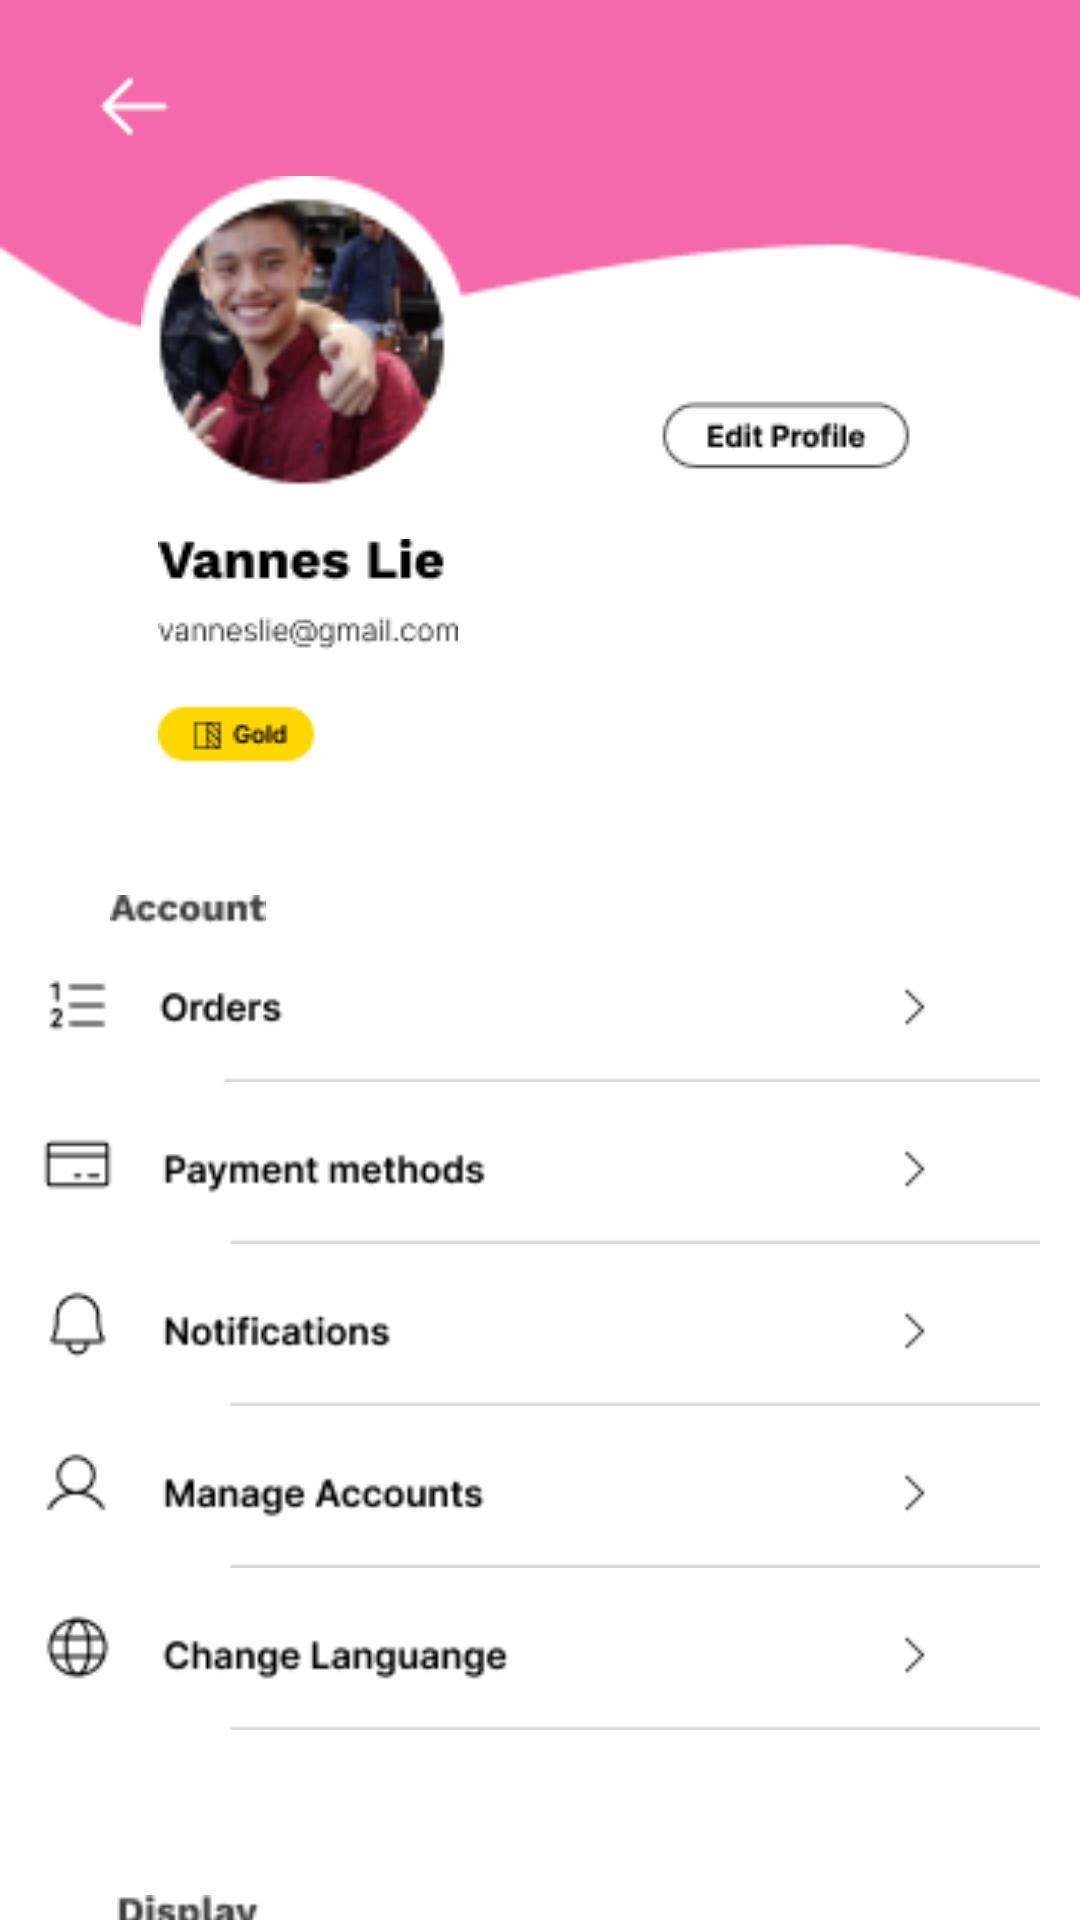

Here is an Android app screen rendered from its layout file. Give the layout XML and the strings, colors and styles it references.
<!-- AndroidManifest.xml: application theme Theme.MobileAppDevProject -->
<!-- res/layout/activity_profile.xml -->
<?xml version="1.0" encoding="utf-8"?>
<androidx.constraintlayout.widget.ConstraintLayout xmlns:android="http://schemas.android.com/apk/res/android"
    xmlns:app="http://schemas.android.com/apk/res-auto"
    xmlns:tools="http://schemas.android.com/tools"
    android:layout_width="match_parent"
    android:layout_height="match_parent"
    tools:context=".Profile">

    <ImageView
        android:id="@+id/imageView10"
        android:layout_width="440dp"
        android:layout_height="133dp"
        android:layout_marginTop="-10dp"
        app:layout_constraintTop_toTopOf="parent"
        app:srcCompat="@drawable/atas"
        tools:layout_editor_absoluteX="2dp" />

    <ImageView
        android:id="@+id/imageView11"
        android:layout_width="124dp"
        android:layout_height="109dp"
        android:layout_marginTop="-65dp"
        app:layout_constraintEnd_toEndOf="parent"
        app:layout_constraintHorizontal_bias="0.167"
        app:layout_constraintStart_toStartOf="parent"
        app:layout_constraintTop_toBottomOf="@+id/imageView10"
        app:srcCompat="@drawable/foto_panes" />

    <ImageButton
        android:id="@+id/imageButton"
        android:layout_width="141dp"
        android:layout_height="45dp"
        android:background="#00F4F4F4"
        app:layout_constraintEnd_toEndOf="parent"
        app:layout_constraintStart_toEndOf="@+id/imageView11"
        app:layout_constraintTop_toBottomOf="@+id/imageView10"
        app:srcCompat="@drawable/edit_profile" />

    <ImageView
        android:id="@+id/imageView37"
        android:layout_width="wrap_content"
        android:layout_height="wrap_content"
        android:layout_marginTop="12dp"
        app:layout_constraintEnd_toEndOf="parent"
        app:layout_constraintHorizontal_bias="0.2"
        app:layout_constraintStart_toStartOf="parent"
        app:layout_constraintTop_toBottomOf="@+id/imageView11"
        app:srcCompat="@drawable/vannes_lie" />

    <ImageView
        android:id="@+id/imageView38"
        android:layout_width="wrap_content"
        android:layout_height="wrap_content"
        android:layout_marginTop="12dp"
        app:layout_constraintEnd_toEndOf="parent"
        app:layout_constraintHorizontal_bias="0.202"
        app:layout_constraintStart_toStartOf="parent"
        app:layout_constraintTop_toBottomOf="@+id/imageView37"
        app:srcCompat="@drawable/vanneslie_gmail_com" />

    <ImageView
        android:id="@+id/imageView39"
        android:layout_width="wrap_content"
        android:layout_height="wrap_content"
        android:layout_marginTop="16dp"
        app:layout_constraintEnd_toEndOf="parent"
        app:layout_constraintHorizontal_bias="0.193"
        app:layout_constraintStart_toStartOf="parent"
        app:layout_constraintTop_toBottomOf="@+id/imageView38"
        app:srcCompat="@drawable/gold" />

    <ImageView
        android:id="@+id/imageView40"
        android:layout_width="333dp"
        android:layout_height="54dp"
        app:layout_constraintEnd_toEndOf="parent"
        app:layout_constraintStart_toStartOf="parent"
        app:layout_constraintTop_toBottomOf="@+id/imageView36"
        app:srcCompat="@drawable/order" />

    <ImageView
        android:id="@+id/imageView36"
        android:layout_width="52dp"
        android:layout_height="13dp"
        android:layout_marginTop="40dp"
        app:layout_constraintEnd_toEndOf="parent"
        app:layout_constraintHorizontal_bias="0.119"
        app:layout_constraintStart_toStartOf="parent"
        app:layout_constraintTop_toBottomOf="@+id/imageView39"
        app:srcCompat="@drawable/account" />

    <ImageView
        android:id="@+id/imageView41"
        android:layout_width="333dp"
        android:layout_height="54dp"
        app:layout_constraintEnd_toEndOf="parent"
        app:layout_constraintStart_toStartOf="parent"
        app:layout_constraintTop_toBottomOf="@+id/imageView40"
        app:srcCompat="@drawable/payment_methods" />

    <ImageView
        android:id="@+id/imageView42"
        android:layout_width="333dp"
        android:layout_height="54dp"
        app:layout_constraintEnd_toEndOf="parent"
        app:layout_constraintStart_toStartOf="parent"
        app:layout_constraintTop_toBottomOf="@+id/imageView41"
        app:srcCompat="@drawable/notif" />

    <ImageView
        android:id="@+id/imageView43"
        android:layout_width="333dp"
        android:layout_height="54dp"
        app:layout_constraintEnd_toEndOf="parent"
        app:layout_constraintStart_toStartOf="parent"
        app:layout_constraintTop_toBottomOf="@+id/imageView42"
        app:srcCompat="@drawable/manage_acc" />

    <ImageView
        android:id="@+id/imageView44"
        android:layout_width="333dp"
        android:layout_height="54dp"
        app:layout_constraintEnd_toEndOf="parent"
        app:layout_constraintStart_toStartOf="parent"
        app:layout_constraintTop_toBottomOf="@+id/imageView43"
        app:srcCompat="@drawable/change_languange" />

    <ImageView
        android:id="@+id/imageView45"
        android:layout_width="52dp"
        android:layout_height="13dp"
        android:layout_marginTop="52dp"
        app:layout_constraintEnd_toEndOf="parent"
        app:layout_constraintHorizontal_bias="0.119"
        app:layout_constraintStart_toStartOf="parent"
        app:layout_constraintTop_toBottomOf="@+id/imageView44"
        app:srcCompat="@drawable/display" />

    <ImageView
        android:id="@+id/imageView46"
        android:layout_width="333dp"
        android:layout_height="54dp"
        app:layout_constraintEnd_toEndOf="parent"
        app:layout_constraintStart_toStartOf="parent"
        app:layout_constraintTop_toBottomOf="@+id/imageView45"
        app:srcCompat="@drawable/theme" />

    <ImageButton
        android:id="@+id/KembaliProfile"
        android:layout_width="wrap_content"
        android:layout_height="wrap_content"
        android:layout_marginTop="4dp"
        android:background="#00FFFFFF"
        android:rotationY="-180"
        app:layout_constraintEnd_toEndOf="parent"
        app:layout_constraintHorizontal_bias="0.045"
        app:layout_constraintStart_toStartOf="parent"
        app:layout_constraintTop_toTopOf="parent"
        app:srcCompat="@drawable/arrow_circle_right" />
</androidx.constraintlayout.widget.ConstraintLayout>
<!-- resources referenced by this layout -->
<resources>
  <!-- drawable account: png bitmap (drawable, 502 bytes) -->
  <!-- drawable arrow_circle_right: png bitmap (drawable, 1184 bytes) -->
  <!-- drawable atas: png bitmap (drawable, 1444 bytes) -->
  <!-- drawable change_languange: png bitmap (drawable, 1509 bytes) -->
  <!-- drawable display: png bitmap (drawable, 570 bytes) -->
  <!-- drawable edit_profile: png bitmap (drawable, 991 bytes) -->
  <!-- drawable foto_panes: png bitmap (drawable, 12825 bytes) -->
  <!-- drawable gold: png bitmap (drawable, 757 bytes) -->
  <!-- drawable manage_acc: png bitmap (drawable, 1356 bytes) -->
  <!-- drawable notif: png bitmap (drawable, 1198 bytes) -->
  <!-- drawable order: png bitmap (drawable, 885 bytes) -->
  <!-- drawable payment_methods: png bitmap (drawable, 1288 bytes) -->
  <!-- drawable theme: png bitmap (drawable, 747 bytes) -->
  <!-- drawable vannes_lie: png bitmap (drawable, 808 bytes) -->
  <!-- drawable vanneslie_gmail_com: png bitmap (drawable, 761 bytes) -->
  <style name="Theme.MobileAppDevProject" parent="Theme.MaterialComponents.DayNight.DarkActionBar">
          
          <item name="colorPrimary">@color/white</item>
          <item name="colorPrimaryVariant">@color/purple_700</item>
          <item name="colorOnPrimary">@color/white</item>
          
          <item name="colorSecondary">@color/teal_200</item>
          <item name="colorSecondaryVariant">@color/teal_700</item>
          <item name="colorOnSecondary">@color/black</item>
          
          <item name="android:statusBarColor" tools:targetApi="l">?attr/colorPrimaryVariant</item>
          
      </style>
  <!-- not gathered from this repository: default colours our renderer supplied (Android Studio template values) -->
  <color name="purple_700">#FF3700B3</color>
  <color name="teal_200">#FF03DAC5</color>
  <color name="teal_700">#FF018786</color>
  <color name="black">#FF000000</color>
  <color name="white">#FFFFFFFF</color>
</resources>
